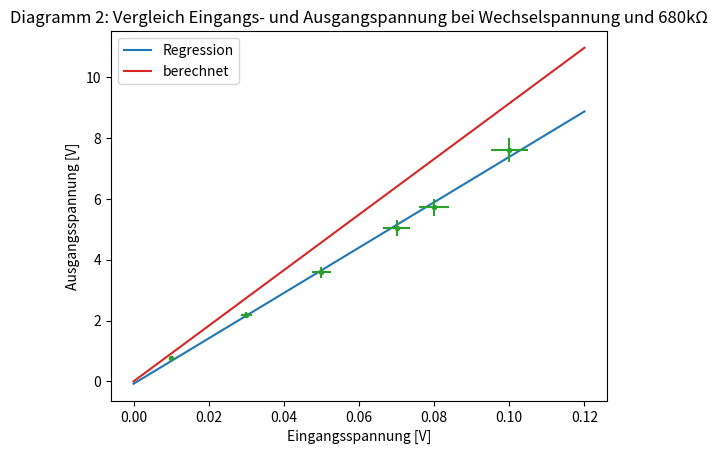

Write Python code to recreate this figure.
# -*- coding: utf-8 -*-
"""
Created on Wed Dec 26 17:27:19 2018

[redacted]
"""

import numpy as np
import matplotlib.pyplot as plt
import matplotlib.patches as mpatches
from scipy import optimize, stats

# number 2 part with AC

def Comparisonatresistance274kAC():
    voltage_IN=np.array([0.1,0.08,0.07,0.05,0.03,0.01])
    voltage_OUT=np.array([7.6,5.72,5.04,3.58,2.18,0.76])
    x=np.array(np.linspace(0,0.12,100))
    y=x*(274000/3000)
    (gradient, offset, r_value, p_value, stderr) =stats.linregress(voltage_IN,voltage_OUT)
    Regression,=plt.plot (x,gradient*x+offset, label='Regression')
    plt.plot(voltage_IN,voltage_OUT,linestyle='')
    plt.errorbar(voltage_IN,voltage_OUT,yerr=voltage_OUT*0.05,xerr=voltage_IN*0.05,fmt='.')
    plt.xlabel("Eingangsspannung [V]")
    plt.ylabel("Ausgangsspannung [V]")
    plt.title ("Diagramm 2: Vergleich Eingangs- und Ausgangspannung bei Wechselspannung und 680kΩ")
    Berechnet,=plt.plot(x,y,label='berechnet')
    plt.legend(handles=[Regression,Berechnet])
    print('Steigung ' + str(gradient) + '±' + str(stderr) )
    print(274000/3000)
    plt.show
Comparisonatresistance274kAC()

